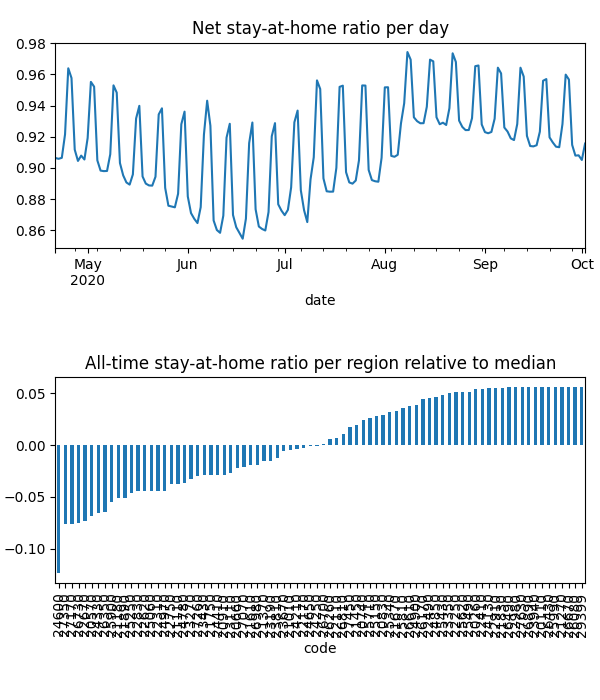

The table this chart was drawn from, first rows:
date, code, km, stay, weight, visit
2020-04-21, 20110, , 1.0, 8.684700001914444e-06, 0.0
2020-04-21, 20260, , 1.0, 9.151259923590112e-06, 0.0
2020-04-21, 20570, 5.117, 0.877, 0.0001172, 0.0004959
2020-04-21, 20660, 7.016, 0.9166, 9.632100926030239e-05, 0.01662
2020-04-21, 20740, 3.821, 0.9684, 2.9870769998545587e-05, 0.0
2020-04-21, 20830, 4.958, 0.9714, 4.456418742715267e-05, 0.0002999
2020-04-21, 20910, 7.331, 0.9163, 6.913938683414245e-05, 0.01525
2020-04-21, 21010, 5.474, 0.9226, 9.72761738521205e-06, 0.0
2020-04-21, 21110, 6.232, 0.9092, 0.0001376, 0.02821
2020-04-21, 21180, 8.293, 0.8754, 0.0002466, 0.05193
2020-04-21, 21270, , 1.0, 4.164157471259067e-06, 0.0
2020-04-21, 21370, 4.214, 0.9314, 2.9737361812809815e-05, 3.184247945181067e-05
2020-04-21, 21450, 10.76, 0.9579, 0.0001177, 0.008501
2020-04-21, 21610, 8.874, 0.9155, 0.0003846, 0.05014
2020-04-21, 21670, 3.901, 0.969, 1.0374919204277177e-05, 0.0
2020-04-21, 21750, 3.833, 0.9031, 1.5652429393933162e-05, 0.0
2020-04-21, 21830, 3.838, 0.9917, 8.510829892613246e-06, 0.0
2020-04-21, 21890, 6.549, 0.8906, 0.0001448, 0.03429
2020-04-21, 22110, 5.4, 0.947, 3.822720264929481e-05, 0.0
2020-04-21, 22170, 7.612, 0.9296, 0.0001479, 0.01236
2020-04-21, 22250, , 1.0, 6.726879435105112e-06, 0.0
2020-04-21, 22310, 6.628, 0.9012, 0.0001367, 0.0327
2020-04-21, 22410, 5.42, 0.9908, 1.2405150631942148e-05, 0.0
2020-04-21, 22490, 5.442, 0.9913, 1.5391596045258227e-05, 0.0006497
2020-04-21, 22620, 5.057, 0.9038, 0.000121, 0.0
2020-04-21, 22670, 8.595, 0.8463, 0.000232, 0.06323
2020-04-21, 22750, 6.239, 0.9106, 0.0002489, 0.0001928
2020-04-21, 22830, 5.162, 0.8947, 7.157218219994227e-05, 4.653900842956944e-05
2020-04-21, 22910, , 1.0, 9.0866172656809e-06, 0.0
2020-04-21, 22980, , 1.0, 3.105380866509055e-06, 0.0
2020-04-21, 23110, 9.095, 0.8836, 7.486396409011813e-05, 0.01862
2020-04-21, 23190, 3.989, 0.928, 1.8719606980889384e-05, 0.0
2020-04-21, 23270, 8.13, 0.8923, 0.0002779, 0.04024
2020-04-21, 23350, 3.953, 0.993, 1.2097700272953297e-05, 0.0
2020-04-21, 23430, 7.704, 0.8986, 0.0001405, 0.02956
2020-04-21, 23670, 6.453, 0.928, 0.0001423, 0.02013
2020-04-21, 23810, 7.437, 0.9254, 8.305938007858515e-05, 0.0003756
2020-04-21, 23940, , 1.0, 2.8761611891920425e-06, 0.0
2020-04-21, 24130, 3.989, 0.9954, 3.251586454143433e-05, 0.0002293
2020-04-21, 24210, 6.854, 0.936, 0.0001009, 0.01363
2020-04-21, 24250, 3.9, 0.9228, 5.445699002068303e-06, 0.0
2020-04-21, 24330, 7.698, 0.8646, 9.33668755479819e-05, 0.03085
2020-04-21, 24410, 6.193, 0.9054, 9.818595598053815e-05, 0.01814
2020-04-21, 24600, 12.88, 0.8112, 0.0002934, 0.1406
2020-04-21, 24650, 10.65, 0.9331, 0.0001862, 0.02327
2020-04-21, 24780, 4.931, 0.9085, 6.911415591183125e-05, 0.0
2020-04-21, 24850, 7.558, 0.9831, 4.38797705675526e-05, 0.0
2020-04-21, 24900, 3.955, 0.9783, 2.078233247060766e-05, 0.0001607
2020-04-21, 24970, 8.891, 0.8918, 0.0001738, 0.03816
2020-04-21, 25060, 6.425, 0.8994, 0.0001188, 0.027
2020-04-21, 25150, 10.4, 0.9737, 2.9054375893072738e-05, 0.0009321
2020-04-21, 25250, 6.564, 0.893, 0.0001628, 0.03984
2020-04-21, 25340, 6.676, 0.9708, 0.0001305, 0.002452
2020-04-21, 25430, 3.9, 0.9888, 1.0735831627133527e-05, 0.0
2020-04-21, 25490, 5.424, 0.9959, 6.091986297984302e-06, 0.0003377
2020-04-21, 25620, , 1.0, 7.920922866888463e-06, 0.0
2020-04-21, 25710, 8.17, 0.9678, 6.072372138654963e-05, 0.00598
2020-04-21, 25810, 4.393, 0.9794, 9.546516611840508e-06, 0.0
2020-04-21, 25900, 7.655, 0.8896, 0.0001271, 0.03688
2020-04-21, 25990, , 1.0, 2.4837869803982114e-06, 0.0
... 13,140 more rows
